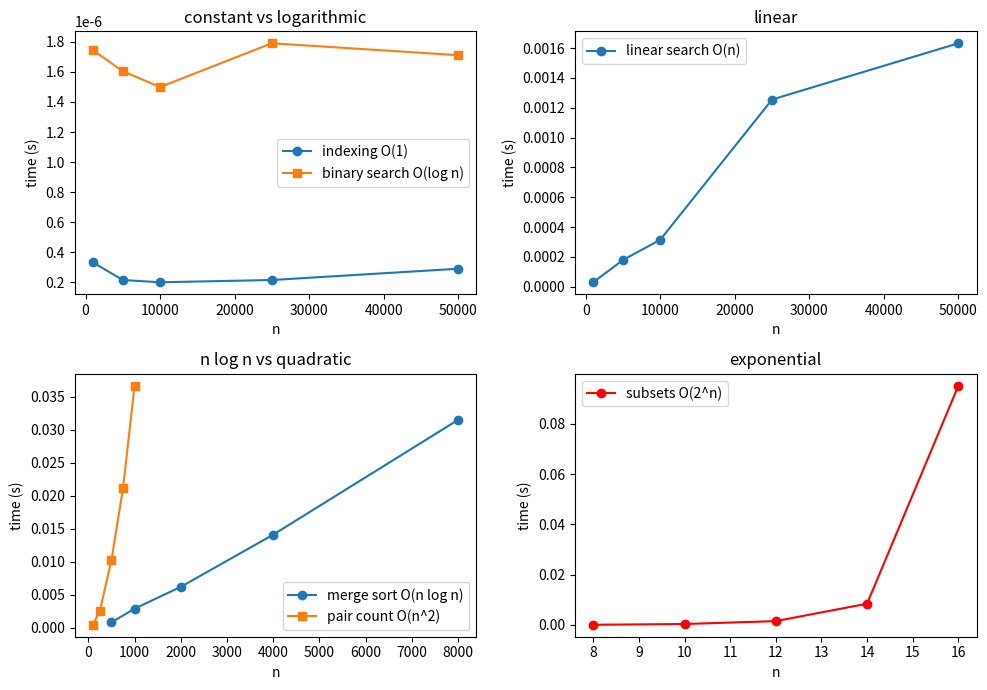

Here is the Python script that generated this plot:
import sys
import platform
import time
import random
import math
import statistics
import matplotlib.pyplot as plt

random.seed(42)

print("python version:", sys.version.split()[0])
print("platform:", platform.platform())
print("metric used: median of repeated trials")

def measure_median(fn, trials=5):
    times = []
    for i in range(trials):
        t0 = time.perf_counter()
        fn()
        t1 = time.perf_counter()
        times.append(t1 - t0)
    return statistics.median(times)

def get_index(arr, idx):
    return arr[idx]

def bin_search(arr, target):
    lo = 0
    hi = len(arr) - 1
    while lo <= hi:
        mid = (lo + hi) // 2
        if arr[mid] == target:
            return mid
        elif arr[mid] < target:
            lo = mid + 1
        else:
            hi = mid - 1
    return -1

def lin_search(arr, target):
    for i in range(len(arr)):
        if arr[i] == target:
            return i
    return -1

def merge_sort(arr):
    if len(arr) <= 1:
        return arr
    mid = len(arr) // 2
    left = merge_sort(arr[:mid])
    right = merge_sort(arr[mid:])
    res = []
    i = 0
    j = 0
    while i < len(left) and j < len(right):
        if left[i] <= right[j]:
            res.append(left[i])
            i += 1
        else:
            res.append(right[j])
            j += 1
    res.extend(left[i:])
    res.extend(right[j:])
    return res

def pair_count(arr):
    cnt = 0
    n = len(arr)
    for i in range(n):
        for j in range(i + 1, n):
            if arr[i] < arr[j]:
                cnt += 1
    return cnt

def subsets(arr):
    if len(arr) == 0:
        return [[]]
    rest = subsets(arr[1:])
    ans = []
    for s in rest:
        ans.append(s)
        ans.append([arr[0]] + s)
    return ans

# input sizes chosen safely per growth class
sizes_fast = [1000, 5000, 10000, 25000, 50000]
sizes_nlogn = [500, 1000, 2000, 4000, 8000]
sizes_quad = [100, 250, 500, 750, 1000]
sizes_exp = [8, 10, 12, 14, 16]

t_const, t_log, t_lin = [], [], []
for n in sizes_fast:
    arr = list(range(n))
    t_const.append(measure_median(lambda: get_index(arr, n // 2), trials=7))
    t_log.append(measure_median(lambda: bin_search(arr, -1), trials=7))
    t_lin.append(measure_median(lambda: lin_search(arr, -1), trials=5))

t_nlogn = []
for n in sizes_nlogn:
    arr = [random.randint(0, 10000) for i in range(n)]
    t_nlogn.append(measure_median(lambda: merge_sort(arr), trials=3))

t_quad = []
for n in sizes_quad:
    arr = [random.randint(0, 1000) for i in range(n)]
    t_quad.append(measure_median(lambda: pair_count(arr), trials=3))

t_exp = []
for n in sizes_exp:
    arr = list(range(n))
    t_exp.append(measure_median(lambda: subsets(arr), trials=3))

print("linear search T(n)/n:")
for i in range(len(sizes_fast)):
    print("n =", sizes_fast[i], "t =", round(t_lin[i], 6), "t/n =", round(t_lin[i] / sizes_fast[i], 9))

print("\nmerge sort T(n)/(n log2 n):")
for i in range(len(sizes_nlogn)):
    n = sizes_nlogn[i]
    print("n =", n, "t =", round(t_nlogn[i], 6), "ratio =", round(t_nlogn[i] / (n * math.log2(n)), 8))

print("\npair count T(n)/n^2:")
for i in range(len(sizes_quad)):
    n = sizes_quad[i]
    print("n =", n, "t =", round(t_quad[i], 6), "t/n^2 =", round(t_quad[i] / (n * n), 9))

fig, axes = plt.subplots(2, 2, figsize=(10, 7))

axes[0, 0].plot(sizes_fast, t_const, marker="o", label="indexing O(1)")
axes[0, 0].plot(sizes_fast, t_log, marker="s", label="binary search O(log n)")
axes[0, 0].set_title("constant vs logarithmic")
axes[0, 0].set_xlabel("n")
axes[0, 0].set_ylabel("time (s)")
axes[0, 0].legend()

axes[0, 1].plot(sizes_fast, t_lin, marker="o", label="linear search O(n)")
axes[0, 1].set_title("linear")
axes[0, 1].set_xlabel("n")
axes[0, 1].set_ylabel("time (s)")
axes[0, 1].legend()

axes[1, 0].plot(sizes_nlogn, t_nlogn, marker="o", label="merge sort O(n log n)")
axes[1, 0].plot(sizes_quad, t_quad, marker="s", label="pair count O(n^2)")
axes[1, 0].set_title("n log n vs quadratic")
axes[1, 0].set_xlabel("n")
axes[1, 0].set_ylabel("time (s)")
axes[1, 0].legend()

axes[1, 1].plot(sizes_exp, t_exp, marker="o", color="red", label="subsets O(2^n)")
axes[1, 1].set_title("exponential")
axes[1, 1].set_xlabel("n")
axes[1, 1].set_ylabel("time (s)")
axes[1, 1].legend()

plt.tight_layout()
plt.show()
